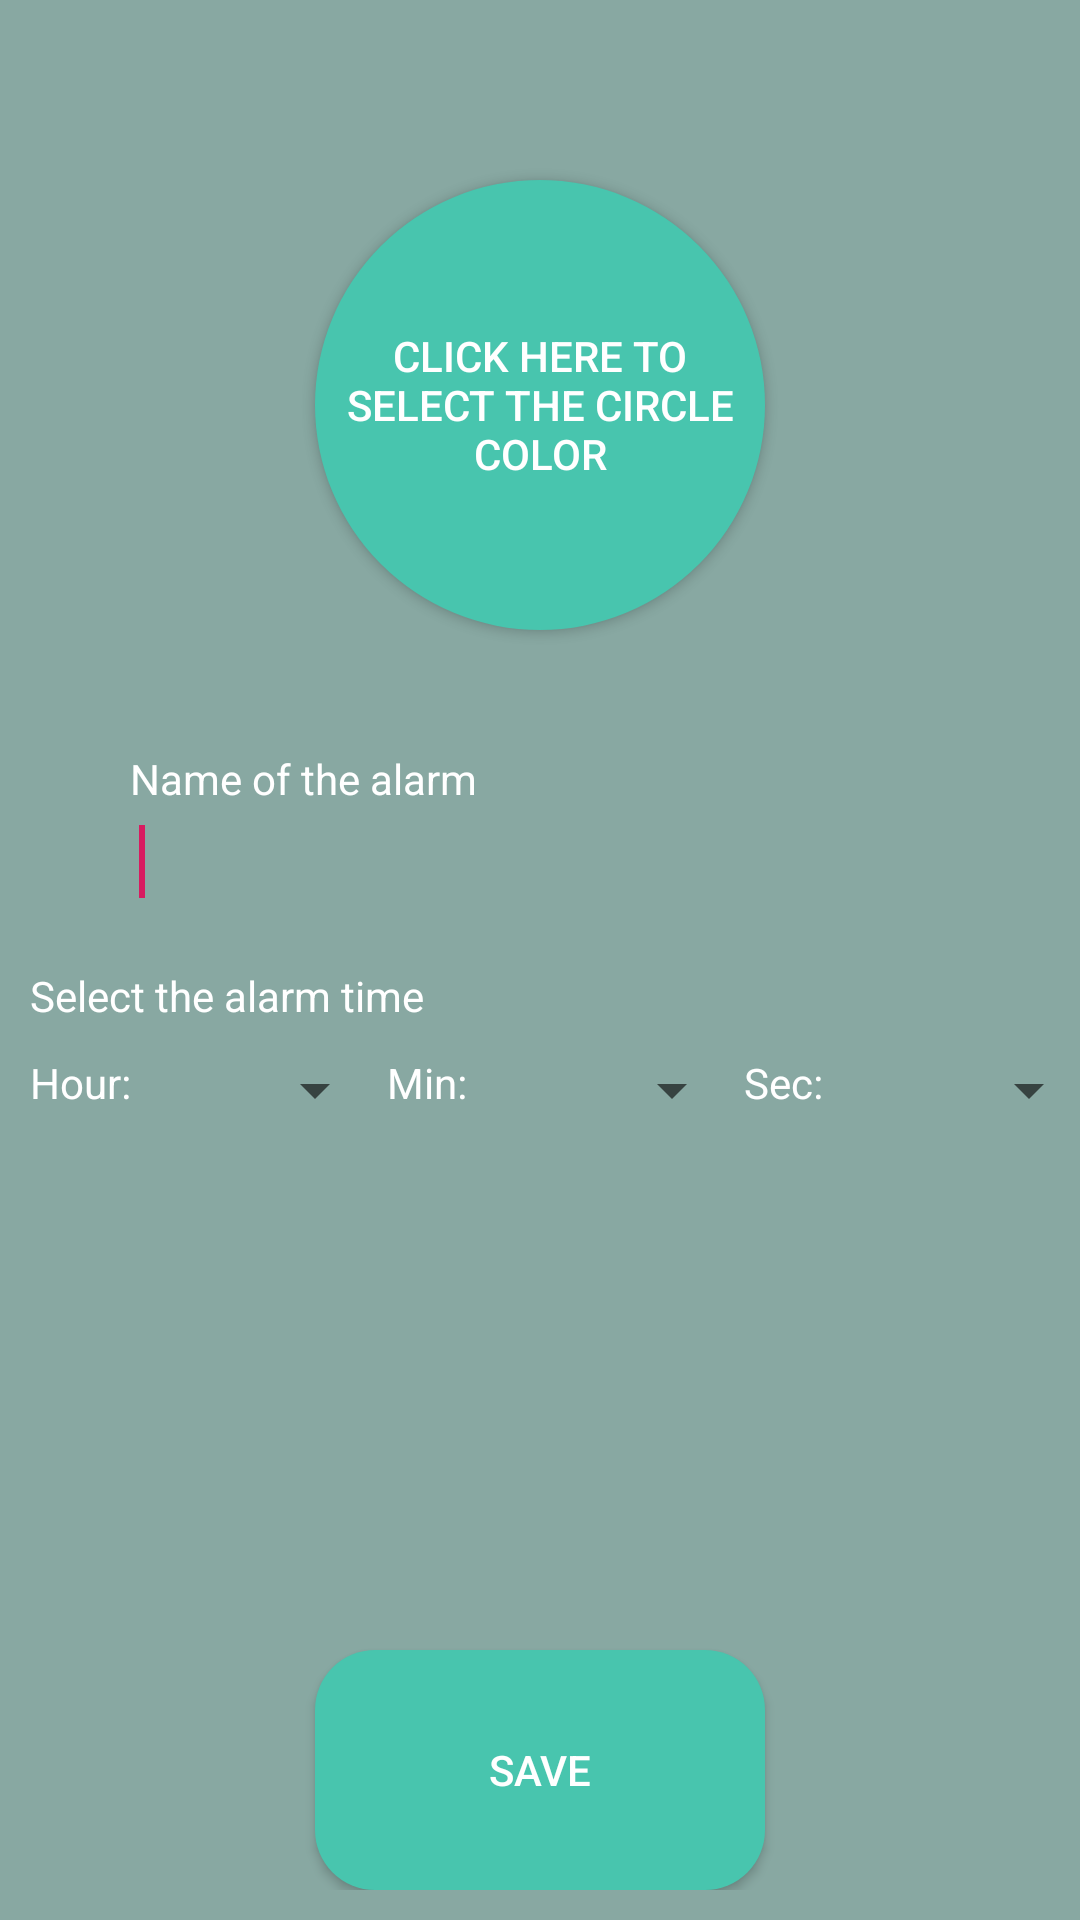

Write the Android layout XML for this screen, with the resource values it uses.
<!-- AndroidManifest.xml: application theme AppTheme -->
<!-- res/layout/fragment_editor.xml -->
<?xml version="1.0" encoding="utf-8"?>

<FrameLayout xmlns:android="http://schemas.android.com/apk/res/android"
    xmlns:tools="http://schemas.android.com/tools"
    android:layout_width="match_parent"
    android:layout_height="match_parent"
    android:background="@color/colorBackground"
    tools:context=".fragments.EditorFragment">

    <RelativeLayout
        android:layout_width="match_parent"
        android:layout_height="match_parent"
        android:padding="10dp">

        <Button
            android:id="@+id/color_selector"
            android:layout_width="150dp"
            android:layout_height="150dp"
            android:background="@drawable/round_button"
            android:gravity="center_vertical|center_horizontal"
            android:text="@string/click_select_color"
            android:layout_centerHorizontal="true"
            android:layout_marginTop="50dp"
            android:textColor="@color/colorWhite" />

        <TextView
            android:id="@+id/alarm_name_text"
            android:layout_width="wrap_content"
            android:layout_height="wrap_content"
            android:textColor="@color/colorWhite"
            android:text="@string/alarm_name"
            android:layout_below="@+id/color_selector"
            android:layout_marginTop="40dp"
            android:layout_alignStart="@+id/alarm_name"/>

        <EditText
            android:id="@+id/alarm_name"
            android:layout_width="wrap_content"
            android:layout_height="wrap_content"
            android:background="@drawable/rounded_edit_text"
            android:ems="13"
            android:inputType="text"
            android:layout_centerHorizontal="true"
            android:layout_below="@+id/alarm_name_text"
            android:padding="3dp"
            android:layout_marginTop="3dp"
            android:textColor="@color/colorWhite">

            <requestFocus />
        </EditText>

        <TextView
            android:id="@+id/alarm_time_text"
            android:layout_width="wrap_content"
            android:layout_height="wrap_content"
            android:textColor="@color/colorWhite"
            android:text="@string/alarm_time"
            android:layout_below="@+id/alarm_name"
            android:layout_marginTop="20dp"/>

        <LinearLayout
            android:id="@+id/linear_layout_alarm_time"
            android:layout_width="match_parent"
            android:layout_height="wrap_content"
            android:orientation="horizontal"
            android:weightSum="100"
            android:layout_below="@+id/alarm_time_text"
            android:layout_alignStart="@+id/alarm_time_text"
            android:layout_marginTop="10dp">

            <TextView
                android:id="@+id/alarm_time_hour_text"
                android:layout_width="match_parent"
                android:layout_height="wrap_content"
                android:textColor="@color/colorWhite"
                android:text="@string/hour"
                android:layout_weight="18"
                />

            <Spinner
                android:id="@+id/hour_spinner"
                android:layout_width="match_parent"
                android:layout_height="wrap_content"
                android:layout_weight="15"/>

            <TextView
                android:id="@+id/alarm_time_min_text"
                android:layout_width="match_parent"
                android:layout_height="wrap_content"
                android:textColor="@color/colorWhite"
                android:text="@string/min"
                android:layout_weight="18"/>

            <Spinner
                android:id="@+id/minute_spinner"
                android:layout_width="match_parent"
                android:layout_height="wrap_content"
                android:layout_weight="15" />

            <TextView
                android:id="@+id/alarm_time_second_text"
                android:layout_width="match_parent"
                android:layout_height="wrap_content"
                android:textColor="@color/colorWhite"
                android:text="@string/sec"
                android:layout_weight="18"/>

            <Spinner
                android:id="@+id/second_spinner"
                android:layout_width="match_parent"
                android:layout_height="wrap_content"
                android:layout_weight="15" />
        </LinearLayout>

        <Button
            android:id="@+id/alarm_save"
            android:layout_width="150dp"
            android:layout_height="wrap_content"
            android:layout_alignParentBottom="true"
            android:layout_centerHorizontal="true"
            android:layout_marginEnd="50dp"
            android:background="@drawable/round_corner_button"
            android:text="@string/save"
            android:textColor="@color/colorWhite" />
    </RelativeLayout>

</FrameLayout>
<!-- resources referenced by this layout -->
<resources>
  <color name="colorBackground">#88A8A2</color>
  <color name="colorWhite">#FFFFFF</color>
  <!-- drawable round_button (drawable) -->
  <?xml version="1.0" encoding="utf-8"?>
  
  <shape xmlns:android="http://schemas.android.com/apk/res/android">
  
  <size android:height="150dp" android:width="150dp"/>
  <solid android:color="@color/colorPrimary"/>
  
  <corners android:radius="75dp"/>
  
  </shape>
  <!-- drawable round_corner_button (drawable) -->
  <?xml version="1.0" encoding="utf-8"?>
  
  <shape xmlns:android="http://schemas.android.com/apk/res/android">
  
      <size android:height="80dp" android:width="80dp"/>
      <solid android:color="@color/colorPrimary"/>
  
      <corners android:radius="20dp"/>
  
  </shape>
  <string name="alarm_name">Name of the alarm</string>
  <string name="alarm_time">Select the alarm time</string>
  <string name="click_select_color"> Click here to select the circle color</string>
  <string name="hour">Hour:</string>
  <string name="min">Min:</string>
  <string name="save">Save</string>
  <string name="sec">Sec:</string>
  <style name="AppTheme" parent="Theme.AppCompat.Light.DarkActionBar">
          <item name="colorPrimary">@color/colorPrimary</item>
          <item name="colorPrimaryDark">@color/colorPrimaryDark</item>
          <item name="colorAccent">@color/colorAccent</item>
          
      </style>
  <color name="colorPrimary">#48C5AE</color>
  <color name="colorPrimaryDark">#00574B</color>
  <color name="colorAccent">#D81B60</color>
</resources>
